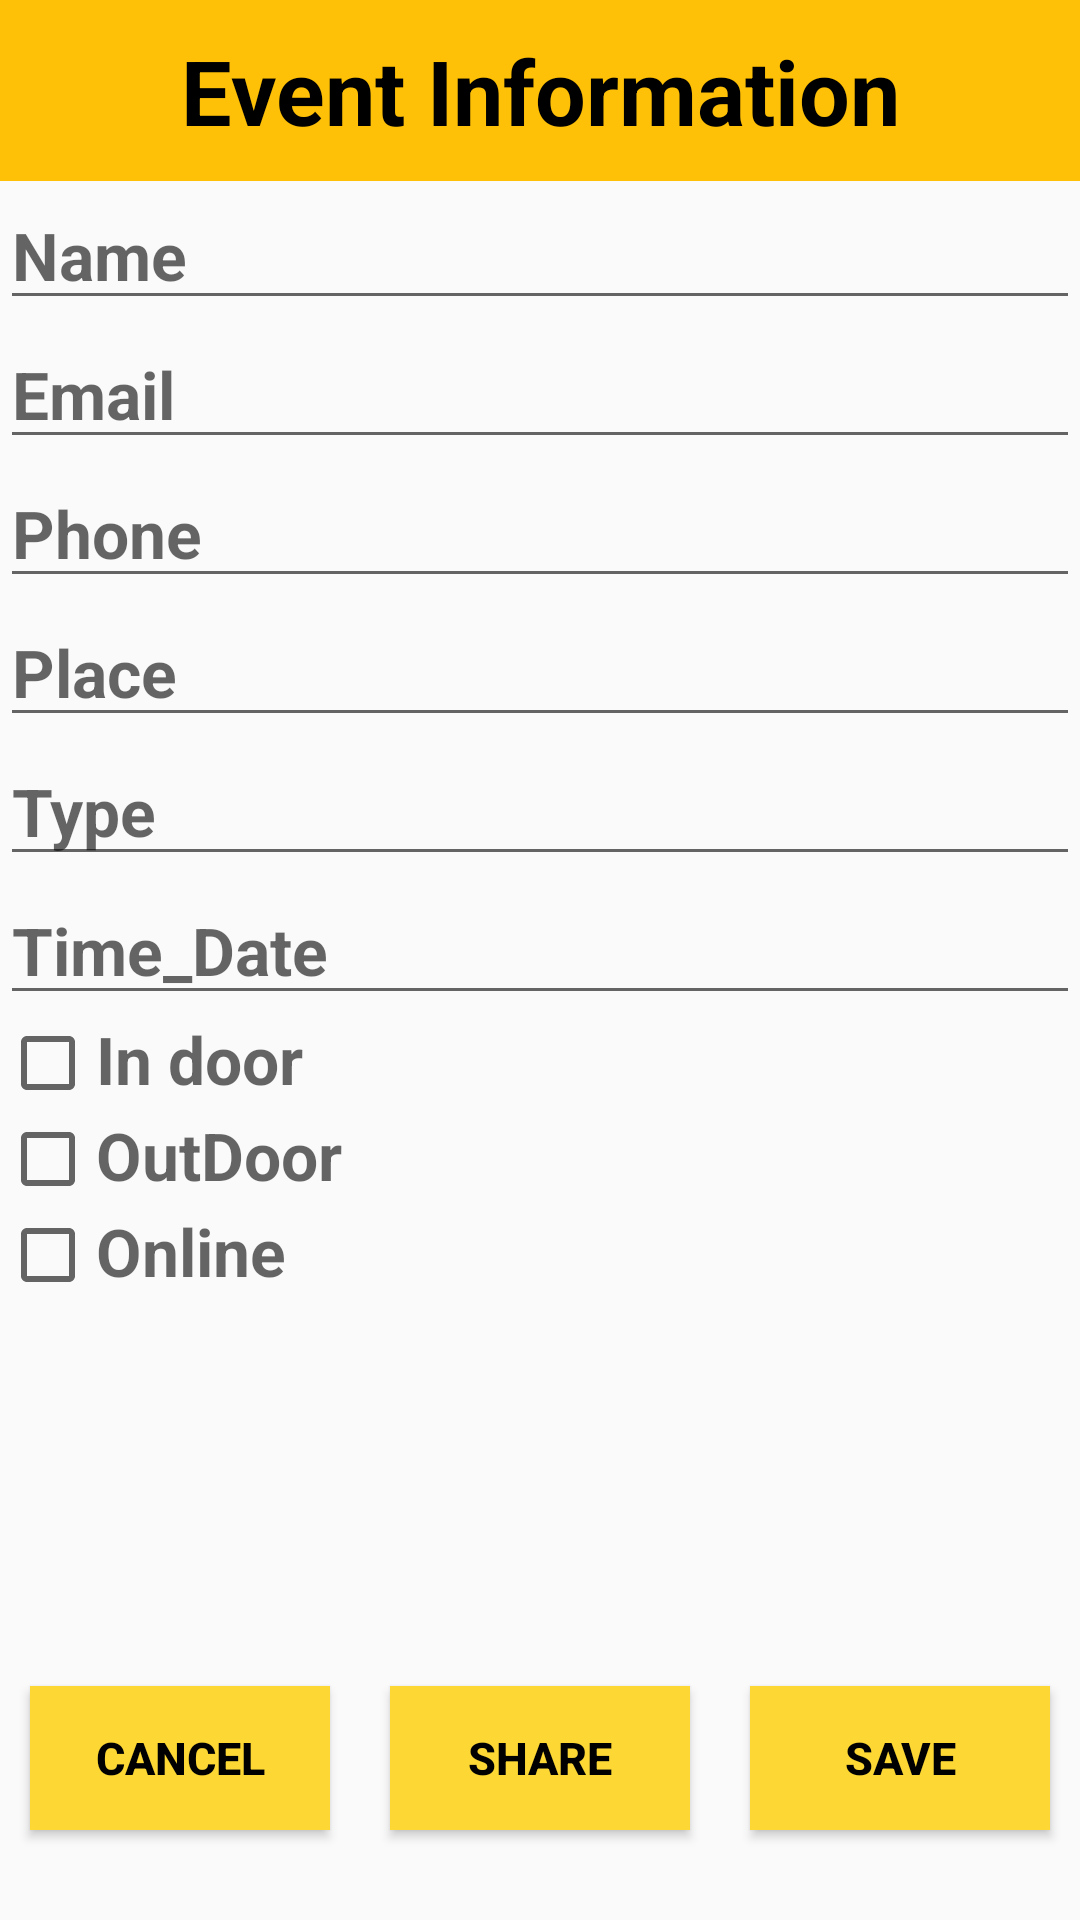

Layout XML and referenced resources for this Android screen:
<!-- AndroidManifest.xml: application theme Theme.Lab_04_Shared_Preference -->
<!-- res/layout/activity_welcome_page.xml -->
<?xml version="1.0" encoding="utf-8"?>
<LinearLayout xmlns:android="http://schemas.android.com/apk/res/android"
    xmlns:app="http://schemas.android.com/apk/res-auto"
    xmlns:tools="http://schemas.android.com/tools"
    android:layout_width="match_parent"
    android:layout_height="match_parent"
    android:orientation="vertical"
    tools:context=".Welcome_Page">


    <TextView
        android:layout_width="match_parent"
        android:layout_height="wrap_content"
        android:text="Event Information"
        android:gravity="center"
        android:textSize="30sp"
        android:textStyle="bold"
        android:background="#FFC107"
        android:padding="10dp"
        android:textColor="@color/black"
        />


    <EditText
        android:id="@+id/name"
        android:hint="Name"
        android:gravity="left"
        android:layout_width="match_parent"
        android:layout_height="wrap_content"
        android:textStyle="bold"
        android:textSize="22dp"
        android:maxLines="1"
        />

    <EditText
        android:id="@+id/email"
        android:hint="Email"
        android:gravity="left"
        android:layout_width="match_parent"
        android:layout_height="wrap_content"
        android:textStyle="bold"
        android:textSize="22dp"
        android:maxLines="1"
        />

    <EditText
        android:id="@+id/phone"
        android:hint="Phone"
        android:gravity="left"
        android:layout_width="match_parent"
        android:layout_height="wrap_content"
        android:textStyle="bold"
        android:textSize="22dp"
        android:maxLines="1"
        />

    <EditText
        android:id="@+id/place"
        android:hint="Place"
        android:gravity="left"
        android:layout_width="match_parent"
        android:layout_height="wrap_content"
        android:textStyle="bold"
        android:textSize="22dp"
        android:maxLines="1"
        />

    <EditText
        android:id="@+id/type"
        android:hint="Type"
        android:inputType="textPassword"
        android:gravity="left"
        android:layout_width="match_parent"
        android:layout_height="wrap_content"
        android:textStyle="bold"
        android:textSize="22dp"
        android:maxLines="1"
        />

    <EditText
        android:id="@+id/time_date"
        android:hint="Time_Date"
        android:gravity="left"
        android:layout_width="match_parent"
        android:layout_height="wrap_content"
        android:textStyle="bold"
        android:textSize="22dp"
        android:maxLines="1"
        />
    <CheckBox
        android:id="@+id/indoor"
        android:layout_width="match_parent"
        android:layout_height="wrap_content"
        android:hint="In door"
        android:gravity="left"
        android:textSize="22dp"
        android:textStyle="bold">

    </CheckBox>

    <CheckBox
        android:id="@+id/outdoor"
        android:layout_width="match_parent"
        android:layout_height="wrap_content"
        android:hint="OutDoor"
        android:gravity="left"
        android:textSize="22dp"
        android:textStyle="bold">

    </CheckBox>

    <CheckBox
        android:id="@+id/online"
        android:layout_width="match_parent"
        android:layout_height="wrap_content"
        android:hint="Online"
        android:gravity="left"
        android:textSize="22dp"
        android:textStyle="bold">

    </CheckBox>





    <LinearLayout
        android:layout_width="match_parent"
        android:layout_height="match_parent">

        <Button
            android:id="@+id/cancel"
            android:layout_width="0dp"
            android:layout_height="wrap_content"
            android:layout_margin="10dp"
            android:layout_weight="1"
            android:background="#FDD835"
            android:text="cancel"
            android:layout_gravity="bottom"
            android:textColor="@color/black"
            android:textSize="15dp"
            android:textStyle="bold"

            />

        <Button
            android:id="@+id/share"
            android:layout_width="0dp"
            android:layout_height="wrap_content"
            android:layout_margin="10dp"
            android:layout_weight="1"
            android:background="#FDD835"
            android:text="share"
            android:layout_gravity="bottom"
            android:textColor="@color/black"
            android:textSize="15dp"
            android:textStyle="bold"

            />
        <Button
            android:id="@+id/save"
            android:layout_width="0dp"
            android:layout_height="wrap_content"
            android:layout_margin="10dp"
            android:layout_weight="1"
            android:background="#FDD835"
            android:text="save"
            android:layout_gravity="bottom"
            android:textColor="@color/black"
            android:textSize="15dp"
            android:textStyle="bold"

            />



    </LinearLayout>






</LinearLayout>
<!-- resources referenced by this layout -->
<resources>
  <style name="Theme.Lab_04_Shared_Preference" parent="Theme.AppCompat.Light.NoActionBar">
          
          <item name="colorPrimary">@color/purple_500</item>
          <item name="colorPrimaryVariant">@color/purple_700</item>
          <item name="colorOnPrimary">@color/white</item>
          
          <item name="colorSecondary">@color/teal_200</item>
          <item name="colorSecondaryVariant">@color/teal_700</item>
          <item name="colorOnSecondary">@color/black</item>
          
          <item name="android:statusBarColor">?attr/colorPrimaryVariant</item>
          
      </style>
  <!-- not gathered from this repository: default colours our renderer supplied (Android Studio template values) -->
  <color name="purple_500">#FF6200EE</color>
  <color name="purple_700">#FF3700B3</color>
  <color name="teal_200">#FF03DAC5</color>
  <color name="teal_700">#FF018786</color>
  <color name="black">#FF000000</color>
  <color name="white">#FFFFFFFF</color>
</resources>
